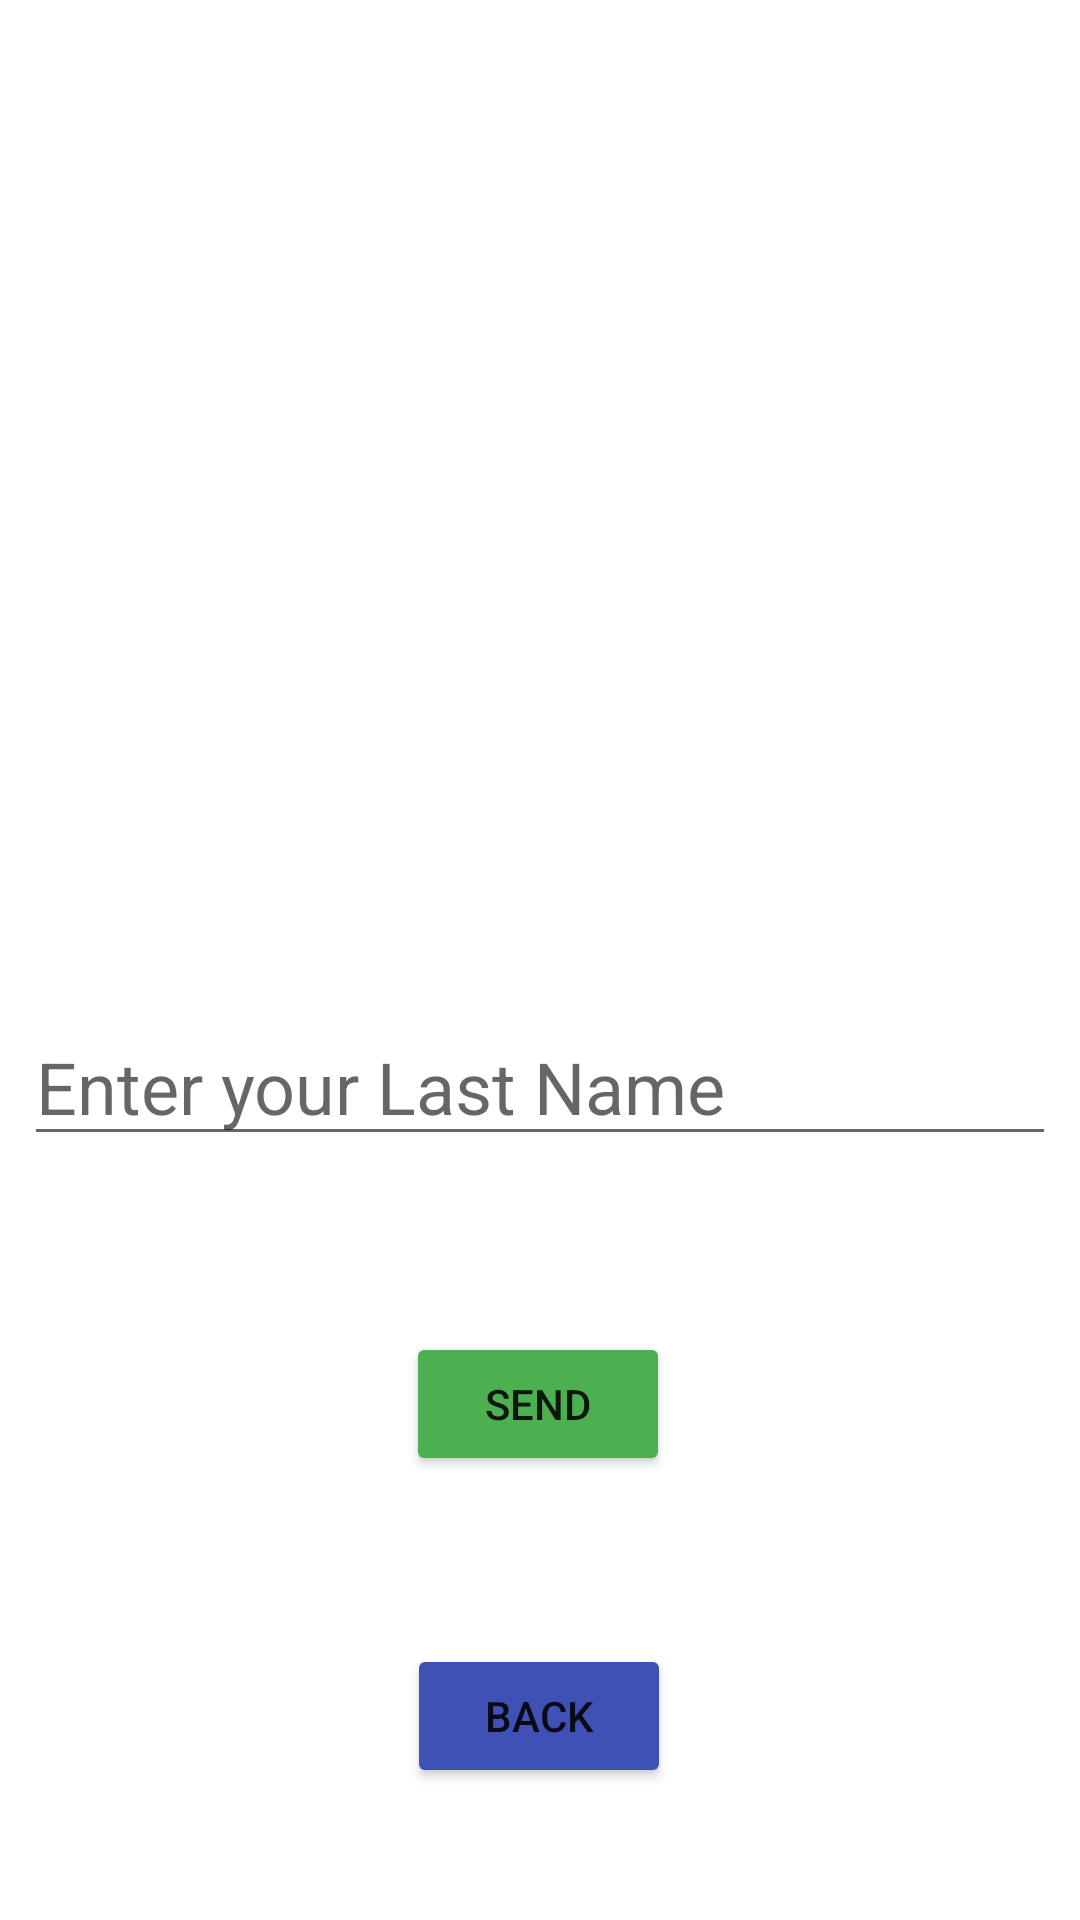

This screen was rendered from an Android layout file. Write that file and the resources it references.
<!-- AndroidManifest.xml: application theme Theme.IUCA_lab_5 -->
<!-- res/layout/activity_main3.xml -->
<?xml version="1.0" encoding="utf-8"?>
<androidx.constraintlayout.widget.ConstraintLayout
xmlns:android="http://schemas.android.com/apk/res/android"
xmlns:app="http://schemas.android.com/apk/res-auto"
xmlns:tools="http://schemas.android.com/tools"
android:id="@+id/linearLayout"
android:layout_width="match_parent"
android:layout_height="match_parent"
tools:context=".MainActivity3">

    <EditText
        android:id="@+id/lName"
        android:layout_width="0dp"
        android:layout_height="wrap_content"
        android:layout_marginStart="8dp"
        android:layout_marginTop="336dp"
        android:layout_marginEnd="8dp"
        android:hint="Enter your Last Name"
        android:textSize="24sp"
        app:layout_constraintEnd_toEndOf="parent"
        app:layout_constraintHorizontal_bias="0.0"
        app:layout_constraintStart_toStartOf="parent"
        app:layout_constraintTop_toTopOf="parent" />

    <Button
        android:id="@+id/btn"
        android:layout_width="wrap_content"
        android:layout_height="wrap_content"
        android:layout_marginStart="8dp"
        android:layout_marginEnd="8dp"
        android:layout_marginBottom="56dp"
        android:text="Send"
        app:backgroundTint="#4CAF50"
        app:layout_constraintBottom_toTopOf="@+id/backBtn"
        app:layout_constraintEnd_toEndOf="parent"
        app:layout_constraintHorizontal_bias="0.498"
        app:layout_constraintStart_toStartOf="parent" />

    <ImageView
        android:id="@+id/imgSource"
        android:layout_width="300dp"
        android:layout_height="300dp"
        android:layout_marginBottom="20dp"
        app:layout_constraintBottom_toTopOf="@+id/lName"
        app:layout_constraintEnd_toEndOf="parent"
        app:layout_constraintHorizontal_bias="0.495"
        app:layout_constraintStart_toStartOf="parent" />

    <Button
        android:id="@+id/backBtn"
        android:layout_width="wrap_content"
        android:layout_height="wrap_content"
        android:layout_marginStart="70dp"
        android:layout_marginEnd="70dp"
        android:layout_marginBottom="44dp"
        android:text="Back"

        app:backgroundTint="#3F51B5"
        app:layout_constraintBottom_toBottomOf="parent"
        app:layout_constraintEnd_toEndOf="parent"
        app:layout_constraintHorizontal_bias="0.497"
        app:layout_constraintStart_toStartOf="parent" />


</androidx.constraintlayout.widget.ConstraintLayout>
<!-- resources referenced by this layout -->
<resources>
  <style name="Theme.IUCA_lab_5" parent="Theme.MaterialComponents.DayNight.DarkActionBar">
          
          <item name="colorPrimary">@color/purple_500</item>
          <item name="colorPrimaryVariant">@color/purple_700</item>
          <item name="colorOnPrimary">@color/white</item>
          
          <item name="colorSecondary">@color/teal_200</item>
          <item name="colorSecondaryVariant">@color/teal_700</item>
          <item name="colorOnSecondary">@color/black</item>
          
          <item name="android:statusBarColor" tools:targetApi="l">?attr/colorPrimaryVariant</item>
          
      </style>
  <!-- not gathered from this repository: default colours our renderer supplied (Android Studio template values) -->
  <color name="purple_500">#FF6200EE</color>
  <color name="purple_700">#FF3700B3</color>
  <color name="teal_200">#FF03DAC5</color>
  <color name="teal_700">#FF018786</color>
  <color name="black">#FF000000</color>
  <color name="white">#FFFFFFFF</color>
</resources>
